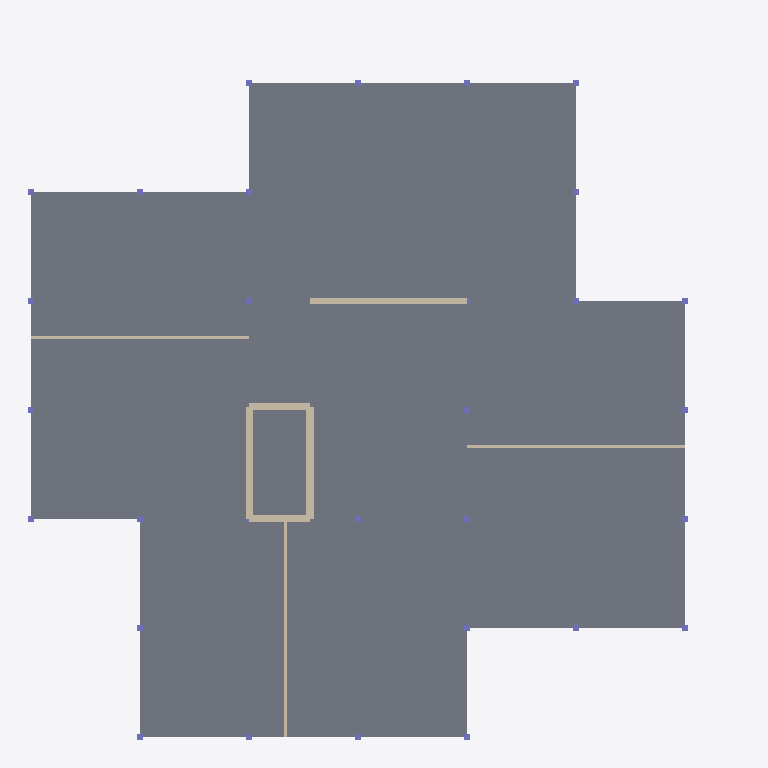
Plan cut of the same IFC building model at storey '1st Storey' (level 1.80 m, cut at 3.20 m), seen from above with north up, elements coloured by IFC class: 28 columns (violet), 8 walls (beige), 5 slabs (grey). Cut surfaces are drawn darker.
Extent 23.5 m × 23.5 m × 9.2 m (x, y, z). Storeys (3): 1st Storey at 1.80 m; 2nd Storey at 5.40 m; Roof at 9.00 m. Elements (76): 53 IfcColumn, 14 IfcWall, 8 IfcSlab, 1 IfcRoof.

HEADER;
FILE_DESCRIPTION(('ViewDefinition[DesignTransferView]'),'2;1');
FILE_NAME('/dev/null','2026-09-01T23:49:15+00:00',(''),(''),'IfcOpenShell 0.8.5','IfcOpenShell 0.8.5','Nobody');
FILE_SCHEMA(('IFC4'));
ENDSEC;
DATA;
#1=IFCPROJECT('1uMUVrJ1zFPOm6GGVqiMDP',$,'Pinwheel House',$,$,$,$,(#10),#5);
#14=IFCSITE('00dXeUuf54oADnFeSFTfrA',$,'Main Block',$,$,$,$,$,$,$,$,32.5,$,$);
#15=IFCBUILDING('05n$9t_ML4FON3$NC7eR4c',$,'Pinwheel House',$,$,$,$,$,$,$,$,$);
#16=IFCBUILDINGSTOREY('0_R4GvrH14oQ67MkTB64NB',$,'1st Storey',$,$,$,$,$,$,1800.0);
#17=IFCBUILDINGSTOREY('3WJrRdydv4Vhcbnki3dqSg',$,'2nd Storey',$,$,$,$,$,$,5400.0);
#18=IFCBUILDINGSTOREY('00dib5z8DCoP_tVZ8ACyva',$,'Roof',$,$,$,$,$,$,9000.0);
#684=IFCSLAB('0pWZqERXr7JeRPrpkCb9Q6',$,'A-Slabs-L1-02',$,$,#703,#691,$,$);
#712=IFCSLAB('0AMNhluWb1F9$xHLzCCMeV',$,'A-Slabs-L1-03',$,$,#731,#719,$,$);
#740=IFCSLAB('0j9KH_MsX8MR4ImDHg8SWk',$,'A-Slabs-L1-04',$,$,#759,#747,$,$);
#768=IFCSLAB('1nL7Lo0TLCiv$j62T9nFJ8',$,'A-Slabs-L1-05',$,$,#787,#775,$,$);
#655=IFCSLAB('3mgu5bReXDqOzr90w37QuA',$,'A-Slabs-L1-01',$,$,#675,#662,$,$);
#419=IFCWALL('0cv286hfzCFxfZl5uzvNH2',$,'A-Walls-Core-N-L1',$,$,#443,#435,$,$);
#185=IFCWALL('3I2$sZVpz0lee9iIJs_Xgv',$,'A-Walls-HS-East-L1',$,$,#208,#201,$,$);
#341=IFCWALL('12k5g$xCvC6ABeJsehXD13',$,'A-Walls-HS-West-L1',$,$,#364,#357,$,$);
#498=IFCWALL('2fVgGr$9TDe8x_3h37gWvj',$,'A-Walls-Int-E01-L1',$,$,#522,#514,$,$);
#616=IFCWALL('3CySiwNe1E_wIXDoS3jsQA',$,'A-Walls-Int-W01-L1',$,$,#639,#632,$,$);
#577=IFCWALL('3bD0YX8Xb8fwv3qBzPsL0G',$,'A-Walls-Int-S01-L1',$,$,#600,#593,$,$);
#263=IFCWALL('2jV6Sf8Zb6$fQ9dhnJvFNm',$,'A-Walls-HS-North-L1',$,$,#286,#279,$,$);
#104=IFCWALL('25ntGL7jbC1hcqbeHVIyms',$,'A-Walls-HS-South-L1',$,$,#129,#120,$,$);
#968=IFCCOLUMN('3HoCElZF1ExRb753kLN6tf',$,'A-Columns-L1-001',$,$,#986,#975,$,$);
#999=IFCCOLUMN('0Q2Xbd$JjAsg_JFV5oam9D',$,'A-Columns-L1-002',$,$,#1016,#1006,$,$);
#1059=IFCCOLUMN('0SCPR$5lzCyQeBxuJtu18Z',$,'A-Columns-L1-004',$,$,#1076,#1066,$,$);
#1029=IFCCOLUMN('3C9HD8JIb4beQRvwOSapdO',$,'A-Columns-L1-003',$,$,#1046,#1036,$,$);
#1119=IFCCOLUMN('28jfb$Dg16sxjv8gA_7Y70',$,'A-Columns-L1-006',$,$,#1136,#1126,$,$);
#1089=IFCCOLUMN('2YQ7_CbQnDLft4RQ59Wnaf',$,'A-Columns-L1-005',$,$,#1106,#1096,$,$);
#1179=IFCCOLUMN('3vZHp17sj9jAtQtbQZ$L_2',$,'A-Columns-L1-008',$,$,#1196,#1186,$,$);
#1149=IFCCOLUMN('21QdIGCE50f8y8CIUYpkdg',$,'A-Columns-L1-007',$,$,#1166,#1156,$,$);
#1209=IFCCOLUMN('1RG$fqtOH4kQD5gbbw_zbu',$,'A-Columns-L1-009',$,$,#1226,#1216,$,$);
#1329=IFCCOLUMN('0g5mcUCBz5seoTJ3tqH3yS',$,'A-Columns-L1-013',$,$,#1346,#1336,$,$);
#1299=IFCCOLUMN('34qhA0B812aAnBCgKAtvRL',$,'A-Columns-L1-012',$,$,#1316,#1306,$,$);
#1359=IFCCOLUMN('0n7sGbvJbFlBumiWo_dIl4',$,'A-Columns-L1-014',$,$,#1376,#1366,$,$);
#1389=IFCCOLUMN('3ux6$srqX16h3$UPnBtwRw',$,'A-Columns-L1-015',$,$,#1406,#1396,$,$);
#1419=IFCCOLUMN('1aNRXKhTH75BrfSHtuRtVH',$,'A-Columns-L1-016',$,$,#1436,#1426,$,$);
#1479=IFCCOLUMN('0wS_EglqTCceiPO4ZI7Prb',$,'A-Columns-L1-018',$,$,#1496,#1486,$,$);
#1509=IFCCOLUMN('28IJqmvgv5kwcRdynOy1at',$,'A-Columns-L1-019',$,$,#1526,#1516,$,$);
#1539=IFCCOLUMN('3sN9fYuff9EfiL5OyEF7ta',$,'A-Columns-L1-020',$,$,#1556,#1546,$,$);
#1569=IFCCOLUMN('2k4kGKhF16a9ehr_hfirOI',$,'A-Columns-L1-021',$,$,#1586,#1576,$,$);
#1599=IFCCOLUMN('1psNeaMSPAHAZIHit5gptC',$,'A-Columns-L1-022',$,$,#1616,#1606,$,$);
#1689=IFCCOLUMN('1s17zdlKP5PeLkOXsLDUh0',$,'A-Columns-L1-025',$,$,#1706,#1696,$,$);
#1659=IFCCOLUMN('0T$daxoTnD5vUvbOd17psq',$,'A-Columns-L1-024',$,$,#1676,#1666,$,$);
#1749=IFCCOLUMN('271YLceL52bQlPR19m57ZD',$,'A-Columns-L1-027',$,$,#1766,#1756,$,$);
#1719=IFCCOLUMN('1JzwMbYPfD_f7t2ek4dawZ',$,'A-Columns-L1-026',$,$,#1736,#1726,$,$);
#1779=IFCCOLUMN('2kC$Y7ZMH60xMro_XtHC8$',$,'A-Columns-L1-028',$,$,#1796,#1786,$,$);
#1809=IFCCOLUMN('1v8I4KWEr2W8hFfKvz5WX3',$,'A-Columns-L1-029',$,$,#1826,#1816,$,$);
#1869=IFCCOLUMN('0Zq42$3Or1_BLvtW5yKWho',$,'A-Columns-L1-031',$,$,#1886,#1876,$,$);
#1839=IFCCOLUMN('0IVJUnrKD3F83I5S$ossDJ',$,'A-Columns-L1-030',$,$,#1856,#1846,$,$);
#1899=IFCCOLUMN('2_DSvye9H5Y9NCrxLHxbVV',$,'A-Columns-L1-032',$,$,#1916,#1906,$,$);
ENDSEC;
